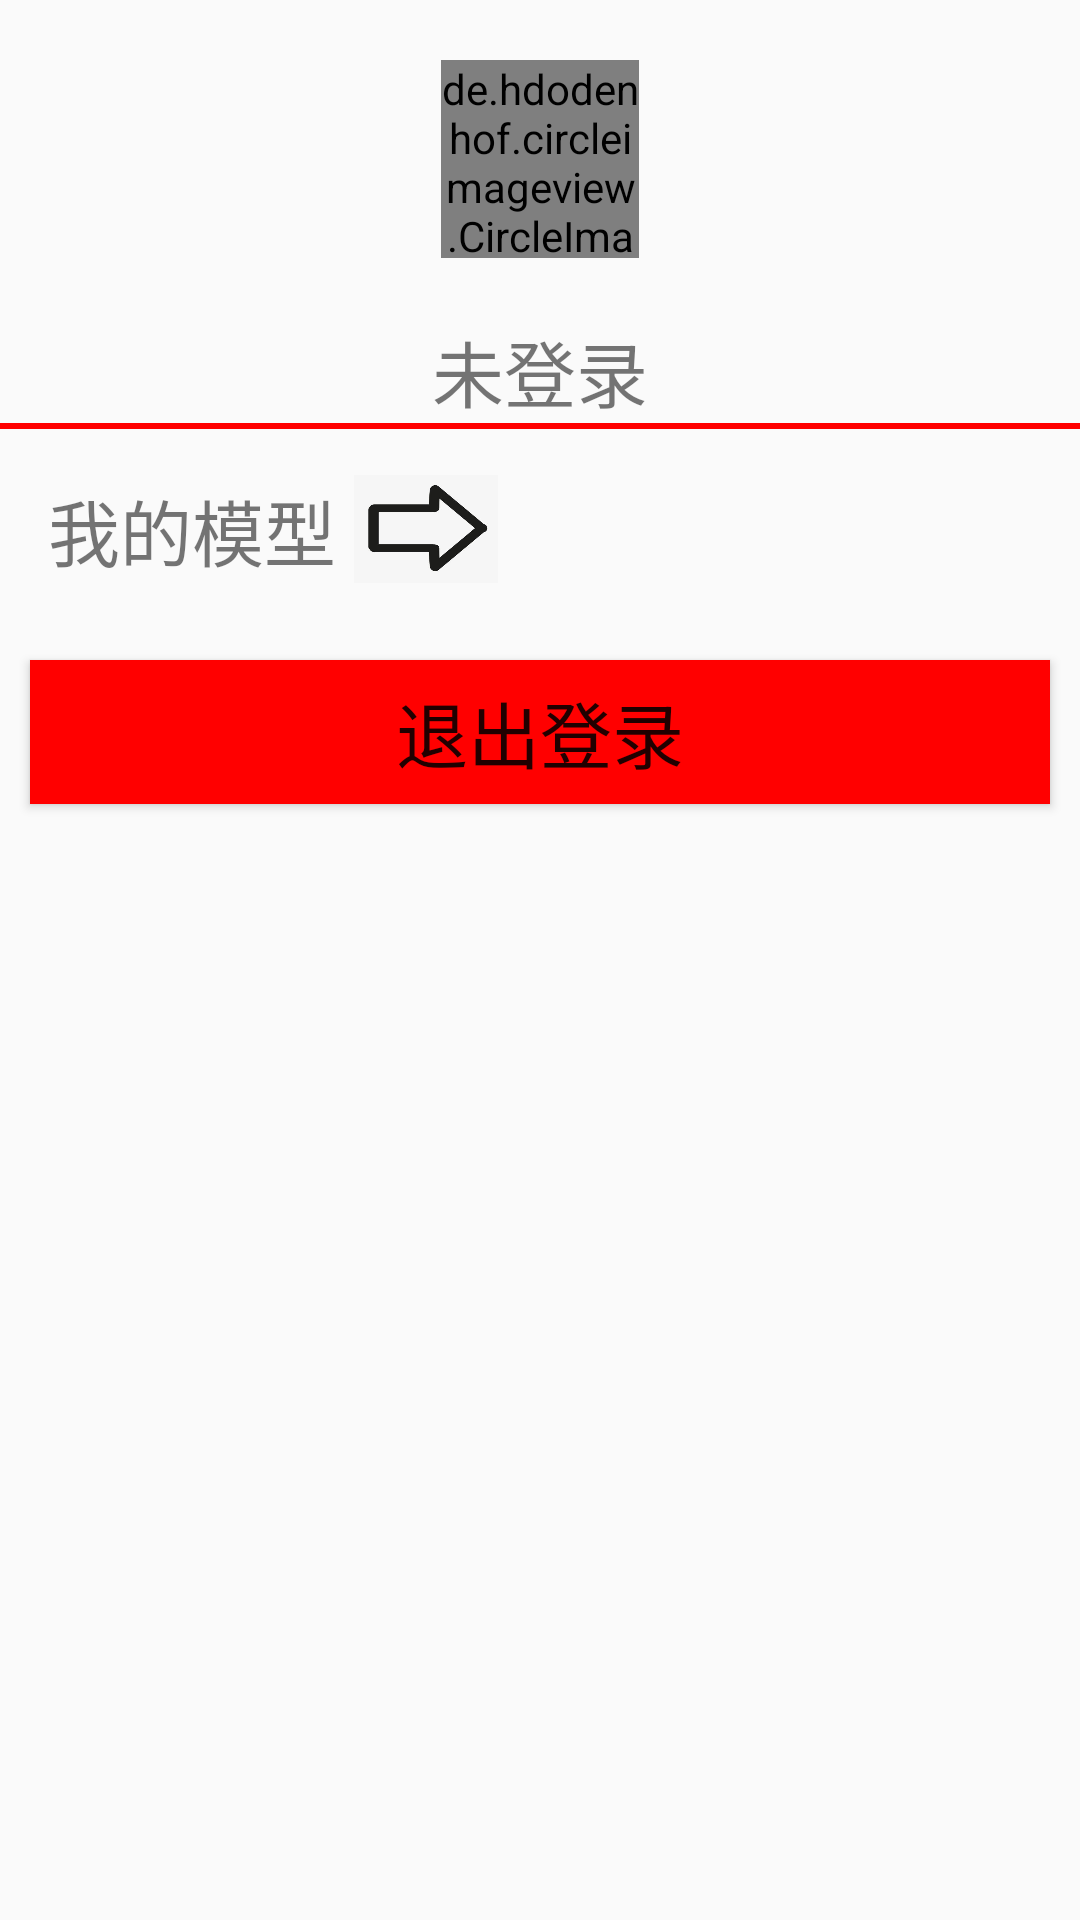

Here is an Android app screen rendered from its layout file. Give the layout XML and the strings, colors and styles it references.
<!-- AndroidManifest.xml: application theme AppTheme -->
<!-- res/layout/fragment_mine.xml -->
<?xml version="1.0" encoding="utf-8"?>
<androidx.constraintlayout.widget.ConstraintLayout xmlns:android="http://schemas.android.com/apk/res/android"
    xmlns:tools="http://schemas.android.com/tools"
    android:layout_width="match_parent"
    android:layout_height="match_parent"
    xmlns:app="http://schemas.android.com/apk/res-auto"
    tools:context=".ui.fragment.MineFragment">

    <de.hdodenhof.circleimageview.CircleImageView
        android:id="@+id/mine_user_iv"
        android:layout_marginTop="20dp"
        app:layout_constraintTop_toTopOf="parent"
        app:layout_constraintBottom_toTopOf="@id/mine_user_tv"
        app:layout_constraintLeft_toLeftOf="parent"
        app:layout_constraintRight_toRightOf="parent"
        android:src="@drawable/unlogin"
        android:layout_width="66dp"
        android:layout_height="66dp"/>
    <TextView
        android:id="@+id/mine_user_tv"
        android:text="@string/no_logined"
        android:textSize="24sp"
        android:gravity="center_horizontal"
        android:layout_marginTop="20dp"
        android:layout_marginBottom="10dp"
        app:layout_constraintTop_toBottomOf="@id/mine_user_iv"
        android:layout_width="match_parent"
        android:layout_height="wrap_content"/>
    <View
        android:id="@+id/mine_view"
        app:layout_constraintTop_toBottomOf="@id/mine_user_tv"
        android:background="#f00"
        android:layout_width="match_parent"
        android:layout_height="2dp"/>
    <LinearLayout
        android:id="@+id/mine_model_ll"
        app:layout_constraintTop_toBottomOf="@id/mine_view"
        android:layout_margin="10dp"
        android:orientation="horizontal"
        android:layout_width="match_parent"
        android:layout_height="wrap_content">
        <TextView
            android:layout_marginRight="6dp"
            android:layout_margin="6dp"
            android:textSize="24sp"
            android:text="@string/mine_model"
            android:layout_width="wrap_content"
            android:layout_height="wrap_content"/>
        <ImageView
            android:background="@drawable/right_arrow"
            android:layout_gravity="center_vertical"
            android:layout_marginRight="10dp"
            android:layout_marginEnd="10dp"
            android:layout_width="48dp"
            android:layout_height="36dp"/>
    </LinearLayout>
    <Button
        android:id="@+id/mine_signout_btn"
        app:layout_constraintTop_toBottomOf="@id/mine_model_ll"
        android:layout_marginTop="20dp"
        android:layout_marginLeft="10dp"
        android:layout_marginRight="10dp"
        android:text="@string/signout"
        android:textSize="24sp"
        android:background="@color/colorRed"
        android:layout_width="match_parent"
        android:layout_height="wrap_content"/>








</androidx.constraintlayout.widget.ConstraintLayout>
<!-- resources referenced by this layout -->
<resources>
  <color name="colorRed">#FF0000</color>
  <!-- drawable right_arrow: jpg bitmap (drawable, 8699 bytes) -->
  <string name="mine_model">我的模型</string>
  <string name="no_logined">未登录</string>
  <string name="signout">退出登录</string>
  <style name="AppTheme" parent="Theme.AppCompat.Light.DarkActionBar">
          
          <item name="colorPrimary">@color/colorPrimary</item>
          <item name="colorPrimaryDark">@color/colorPrimaryDark</item>
          <item name="colorAccent">@color/colorAccent</item>
      </style>
  <color name="colorPrimary">#008577</color>
  <color name="colorPrimaryDark">#00574B</color>
  <color name="colorAccent">#D81B60</color>
</resources>
